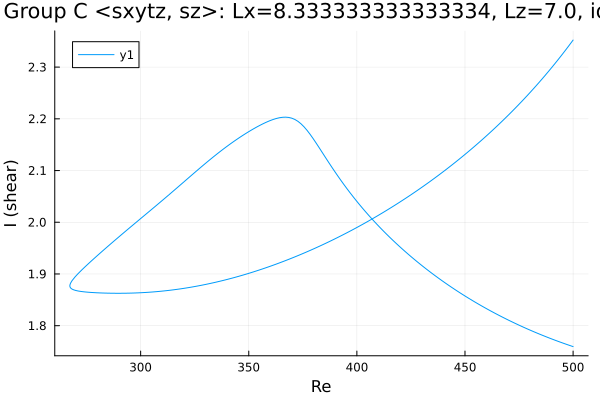

The table this chart was drawn from, first rows:
Re, shear
500.0, 2.352
499.3, 2.348
497.8, 2.34
496.4, 2.332
495, 2.325
493.6, 2.317
492.2, 2.31
490.8, 2.303
489.4, 2.295
487.9, 2.288
486.5, 2.281
485.1, 2.274
483.7, 2.268
482.3, 2.261
480.9, 2.254
479.5, 2.248
478, 2.242
476.6, 2.235
475.2, 2.229
473.8, 2.223
472.4, 2.217
471, 2.211
469.6, 2.205
468.1, 2.199
466.7, 2.194
465.3, 2.188
463.9, 2.182
462.5, 2.177
461.1, 2.171
459.7, 2.166
458.2, 2.161
456.8, 2.156
455.4, 2.15
454, 2.145
452.6, 2.14
451.2, 2.135
449.8, 2.13
448.3, 2.125
446.9, 2.121
445.5, 2.116
444.1, 2.111
442.7, 2.107
441.3, 2.102
439.9, 2.098
438.4, 2.093
437, 2.089
435.6, 2.084
434.5, 2.081
433.1, 2.077
431.7, 2.072
430.2, 2.068
428.8, 2.064
427.4, 2.06
426, 2.056
424.6, 2.052
423.2, 2.048
421.8, 2.044
420.3, 2.04
418.9, 2.036
417.5, 2.033
... 340 more rows
